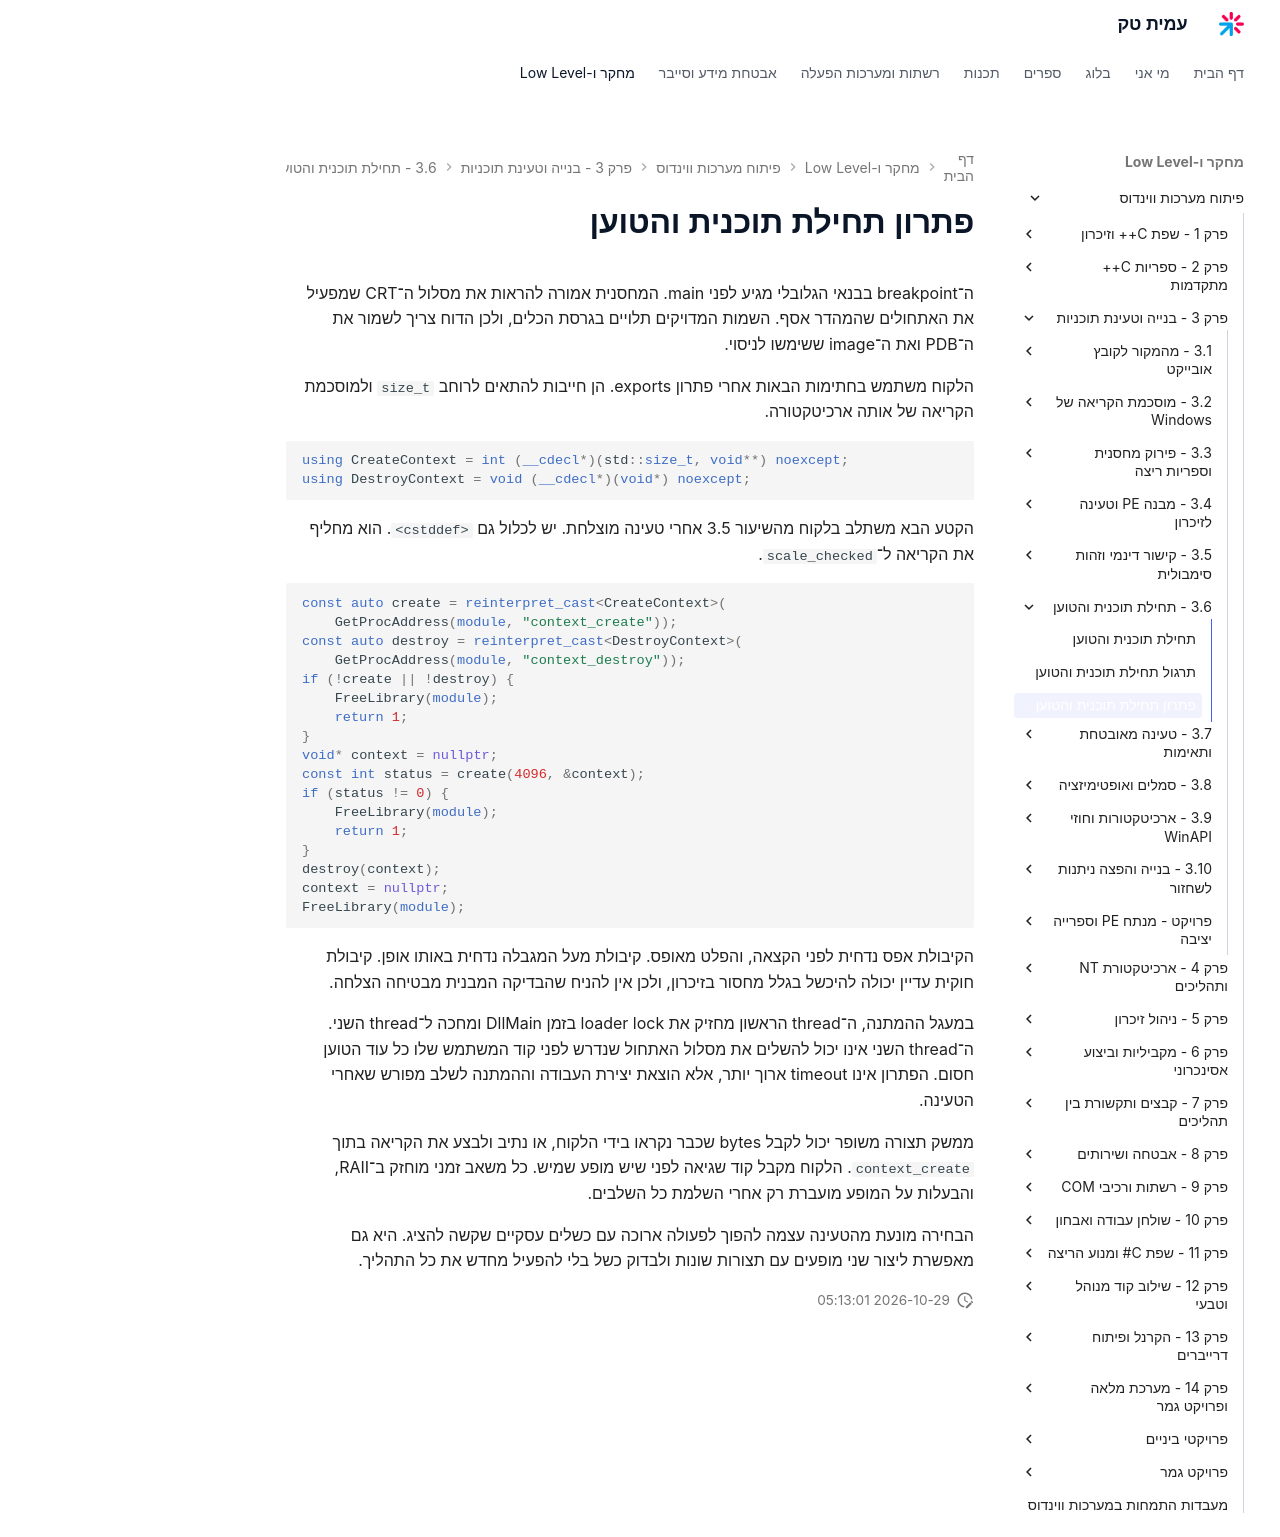

repository: AmitPinchasi/amittech · page: פיתוח-מערכות-ווינדוס/3 - בנייה וטעינת תוכניות/3.6 - תחילת תוכנית והטוען/3.6 - תחילת תוכנית והטוען - פתרון/index.html · generator: mkdocs

# פתרון תחילת תוכנית והטוען

ה־breakpoint בבנאי הגלובלי מגיע לפני main. המחסנית אמורה להראות את מסלול ה־CRT שמפעיל את האתחולים שהמהדר אסף. השמות המדויקים תלויים בגרסת הכלים, ולכן הדוח צריך לשמור את ה־PDB ואת ה־image ששימשו לניסוי.

הלקוח משתמש בחתימות הבאות אחרי פתרון exports. הן חייבות להתאים לרוחב `size_t` ולמוסכמת הקריאה של אותה ארכיטקטורה.

```cpp
using CreateContext = int (__cdecl*)(std::size_t, void**) noexcept;
using DestroyContext = void (__cdecl*)(void*) noexcept;
```

הקטע הבא משתלב בלקוח מהשיעור 3.5 אחרי טעינה מוצלחת. יש לכלול גם `<cstddef>`. הוא מחליף את הקריאה ל־`scale_checked`.

```cpp
const auto create = reinterpret_cast<CreateContext>(
    GetProcAddress(module, "context_create"));
const auto destroy = reinterpret_cast<DestroyContext>(
    GetProcAddress(module, "context_destroy"));
if (!create || !destroy) {
    FreeLibrary(module);
    return 1;
}
void* context = nullptr;
const int status = create(4096, &context);
if (status != 0) {
    FreeLibrary(module);
    return 1;
}
destroy(context);
context = nullptr;
FreeLibrary(module);
```

הקיבולת אפס נדחית לפני הקצאה, והפלט מאופס. קיבולת מעל המגבלה נדחית באותו אופן. קיבולת חוקית עדיין יכולה להיכשל בגלל מחסור בזיכרון, ולכן אין להניח שהבדיקה המבנית מבטיחה הצלחה.

במעגל ההמתנה, ה־thread הראשון מחזיק את loader lock בזמן DllMain ומחכה ל־thread השני. ה־thread השני אינו יכול להשלים את מסלול האתחול שנדרש לפני קוד המשתמש שלו כל עוד הטוען חסום. הפתרון אינו timeout ארוך יותר, אלא הוצאת יצירת העבודה וההמתנה לשלב מפורש שאחרי הטעינה.

ממשק תצורה משופר יכול לקבל bytes שכבר נקראו בידי הלקוח, או נתיב ולבצע את הקריאה בתוך `context_create`. הלקוח מקבל קוד שגיאה לפני שיש מופע שמיש. כל משאב זמני מוחזק ב־RAII, והבעלות על המופע מועברת רק אחרי השלמת כל השלבים.

הבחירה מונעת מהטעינה עצמה להפוך לפעולה ארוכה עם כשלים עסקיים שקשה להציג. היא גם מאפשרת ליצור שני מופעים עם תצורות שונות ולבדוק כשל בלי להפעיל מחדש את כל התהליך.
